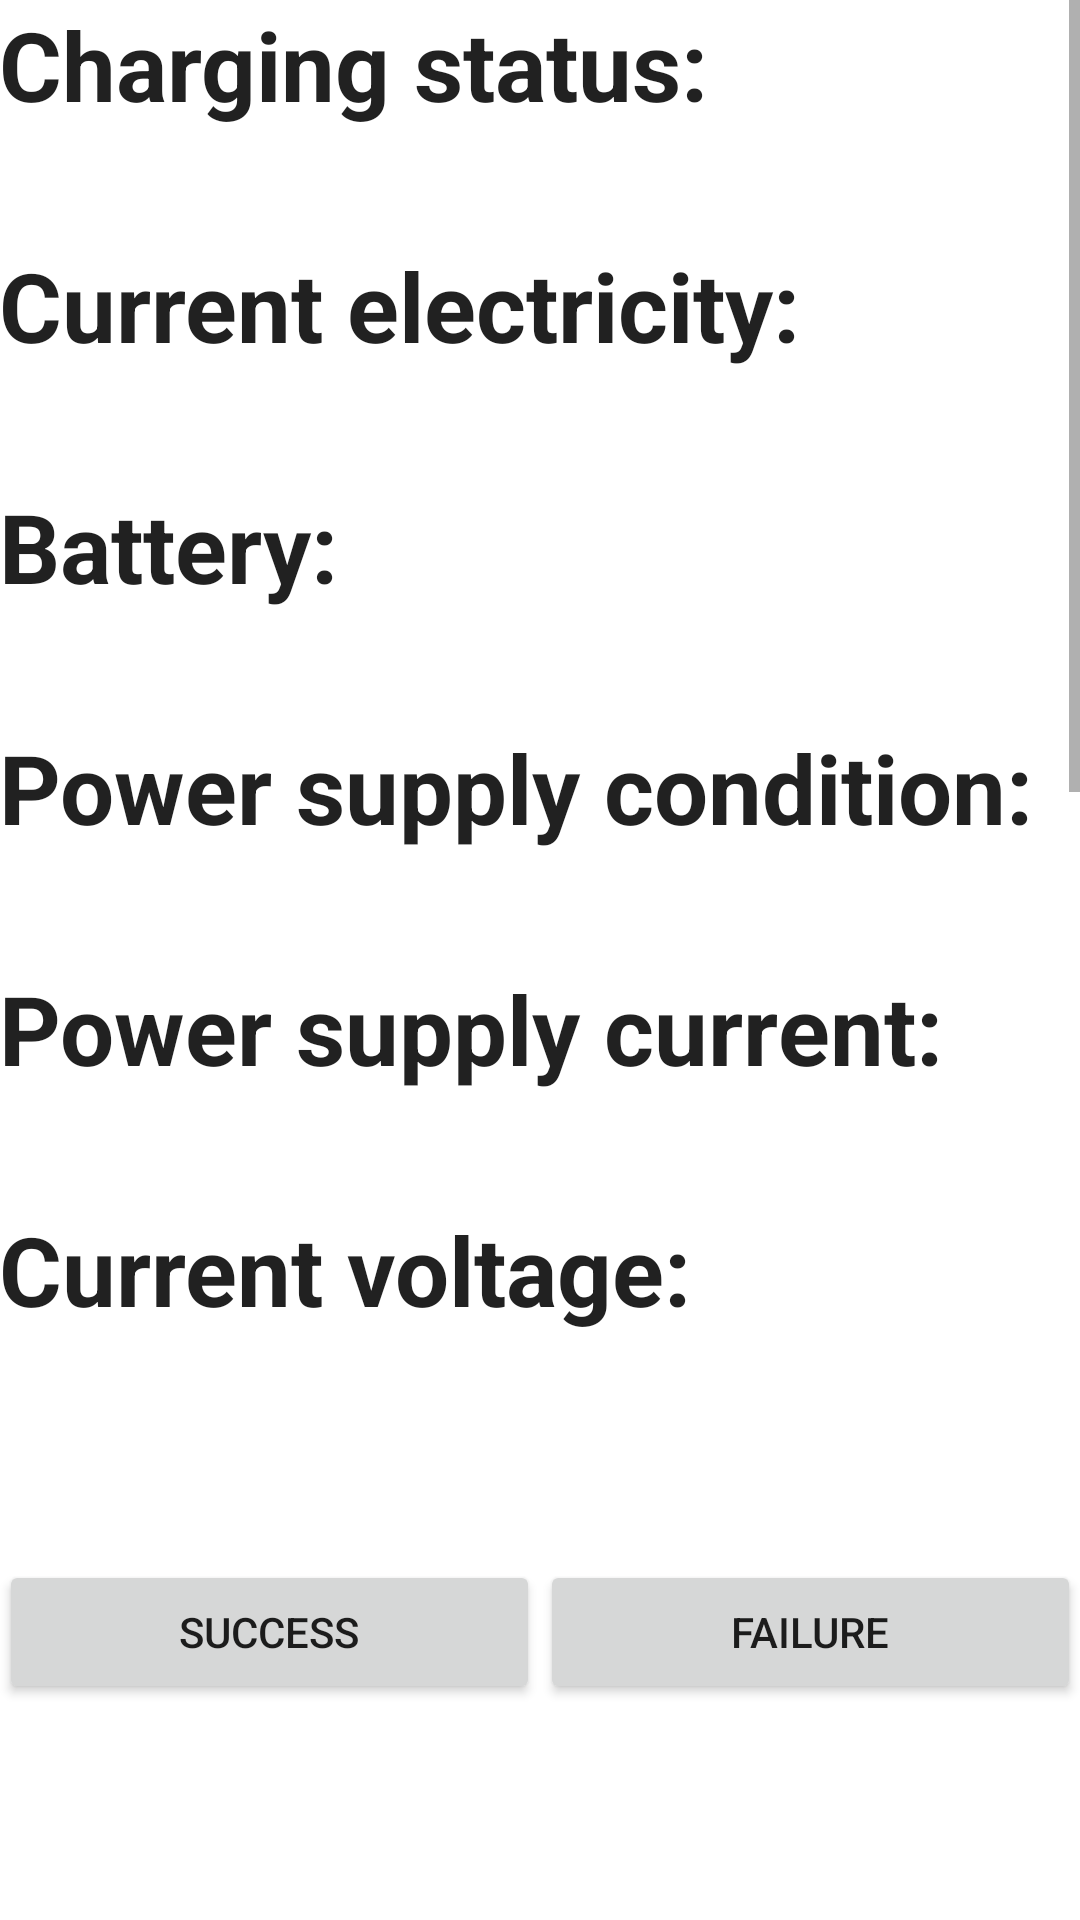

This screen was rendered from an Android layout file. Write that file and the resources it references.
<!-- AndroidManifest.xml: fallback theme Theme.MaterialComponents.DayNight.NoActionBar -->
<!-- res/layout/battery_info.xml -->
<?xml version="1.0" encoding="utf-8"?>
<LinearLayout xmlns:android="http://schemas.android.com/apk/res/android"
    style="@style/info_layout">
    
      <ScrollView
        android:layout_width="match_parent"
        android:layout_height="0dip"
        android:layout_weight="0.7"
        android:fadeScrollbars="false">
		    <LinearLayout style="@style/entry_layout">
		    
		        <TextView
		            android:text="@string/battery_info_status_label"
		            style="@style/info_label" />
		            
		        <TextView
		            android:id="@+id/status"
		            style="@style/info_value" />
		
		        <TextView
		            android:text="@string/battery_info_level_label"
		            style="@style/info_label" />
		        <TextView
		            android:id="@+id/level"
		            style="@style/info_value" />
		
		        <TextView
		            android:text="@string/battery_info_scale_label"
		            style="@style/info_label" />
		        <TextView
		            android:id="@+id/scale"
		            style="@style/info_value" />
		
		        <TextView
		            android:text="@string/battery_info_health_label"
		            style="@style/info_label" />
		        <TextView
		            android:id="@+id/health"
		            style="@style/info_value" />
		
		        <TextView 
		            android:text="@string/battery_info_charging_label" 
		            style="@style/info_label" />
		        <TextView 
		            android:id="@+id/charging" 
		            style="@style/info_value" />
		
		        <TextView
		            android:text="@string/battery_info_voltage_label"
		            style="@style/info_label" />
		        <TextView
		            android:id="@+id/voltage"
		            style="@style/info_value" />
		
		        <TextView
		            android:text="@string/battery_info_temperature_label"
		            style="@style/info_label" />
		        <TextView
		            android:id="@+id/temperature"
		            style="@style/info_value" />
		
		        <TextView
		            android:id="@+id/technology_title"
		            android:text="@string/battery_info_technology_label"
		            style="@style/info_label" />
		        <TextView
		            android:id="@+id/technology"
		            style="@style/info_value" />
		
		        <TextView
		            android:text="@string/battery_info_uptime"
		            style="@style/info_label" />
		        <TextView
		            android:id="@+id/uptime"
		            style="@style/info_value" />
		    </LinearLayout>
   </ScrollView>
    <LinearLayout
        android:layout_width="match_parent"
        android:layout_height="0dip"
        android:layout_weight="0.3"
        android:gravity="center_vertical"
        android:orientation="horizontal">
        <Button
            android:id="@+id/battery_bt_ok"
            android:layout_width="0dip"
            android:layout_height="wrap_content"
            android:layout_weight="0.5"
            android:textSize="@dimen/btn_succ_fail_text_size"
            android:text="@string/Success"/>
        <Button
            android:id="@+id/battery_bt_failed"
            android:layout_width="0dip"
            android:layout_height="wrap_content"
            android:layout_weight="0.5"
            android:textSize="@dimen/btn_succ_fail_text_size"
            android:text="@string/Failed"/>
    </LinearLayout>
</LinearLayout>
<!-- resources referenced by this layout -->
<resources>
  <string name="Failed">Failure</string>
  <string name="Success">Success</string>
  <string name="battery_info_adc">ADC Check:</string>
  <string name="battery_info_charging_label">Power supply current:</string>
  <string name="battery_info_health_label">Power supply condition:</string>
  <string name="battery_info_level_label">Current electricity:</string>
  <string name="battery_info_scale_label">Battery:</string>
  <string name="battery_info_status_label">Charging status:</string>
  <string name="battery_info_technology_label">Power technology:</string>
  <string name="battery_info_temperature_label">Power supply temperature:</string>
  <string name="battery_info_uptime">Battery up time:</string>
  <string name="battery_info_voltage_label">Current voltage:</string>
  <style name="entry_layout">
          <item name="android:orientation">vertical</item>
          <item name="android:layout_width">match_parent</item>
          <item name="android:layout_height">match_parent</item>
      </style>
  <style name="info_label">
          <item name="android:layout_height">wrap_content</item>
          <item name="android:layout_width">wrap_content</item>
          <item name="android:textAppearance">@style/TextAppearance.info_label</item>
      </style>
  <style name="info_layout">
          <item name="android:orientation">vertical</item>
          <item name="android:paddingLeft">@dimen/info_layout_padding_top_right</item>
          <item name="android:paddingTop">@dimen/info_layout_padding_top_bottom</item>
          <item name="android:paddingRight">@dimen/info_layout_padding_top_right</item>
          <item name="android:paddingBottom">@dimen/info_layout_padding_top_bottom</item>
          <item name="android:layout_width">match_parent</item>
          <item name="android:layout_height">match_parent</item>
      </style>
  <style name="info_value">
          <item name="android:layout_height">wrap_content</item>
          <item name="android:layout_width">wrap_content</item>
          <item name="android:textAppearance">@style/TextAppearance.info_value</item>
          <item name="android:textColor">#ffff0000</item>
      </style>
  <style name="TextAppearance.info_label">
          <item name="android:textSize">32sp</item>
          <item name="android:textStyle">bold</item>
      </style>
  <style name="TextAppearance.info_value">
          <item name="android:textSize">28sp</item>
          <item name="android:textStyle">normal</item>
      </style>
</resources>
